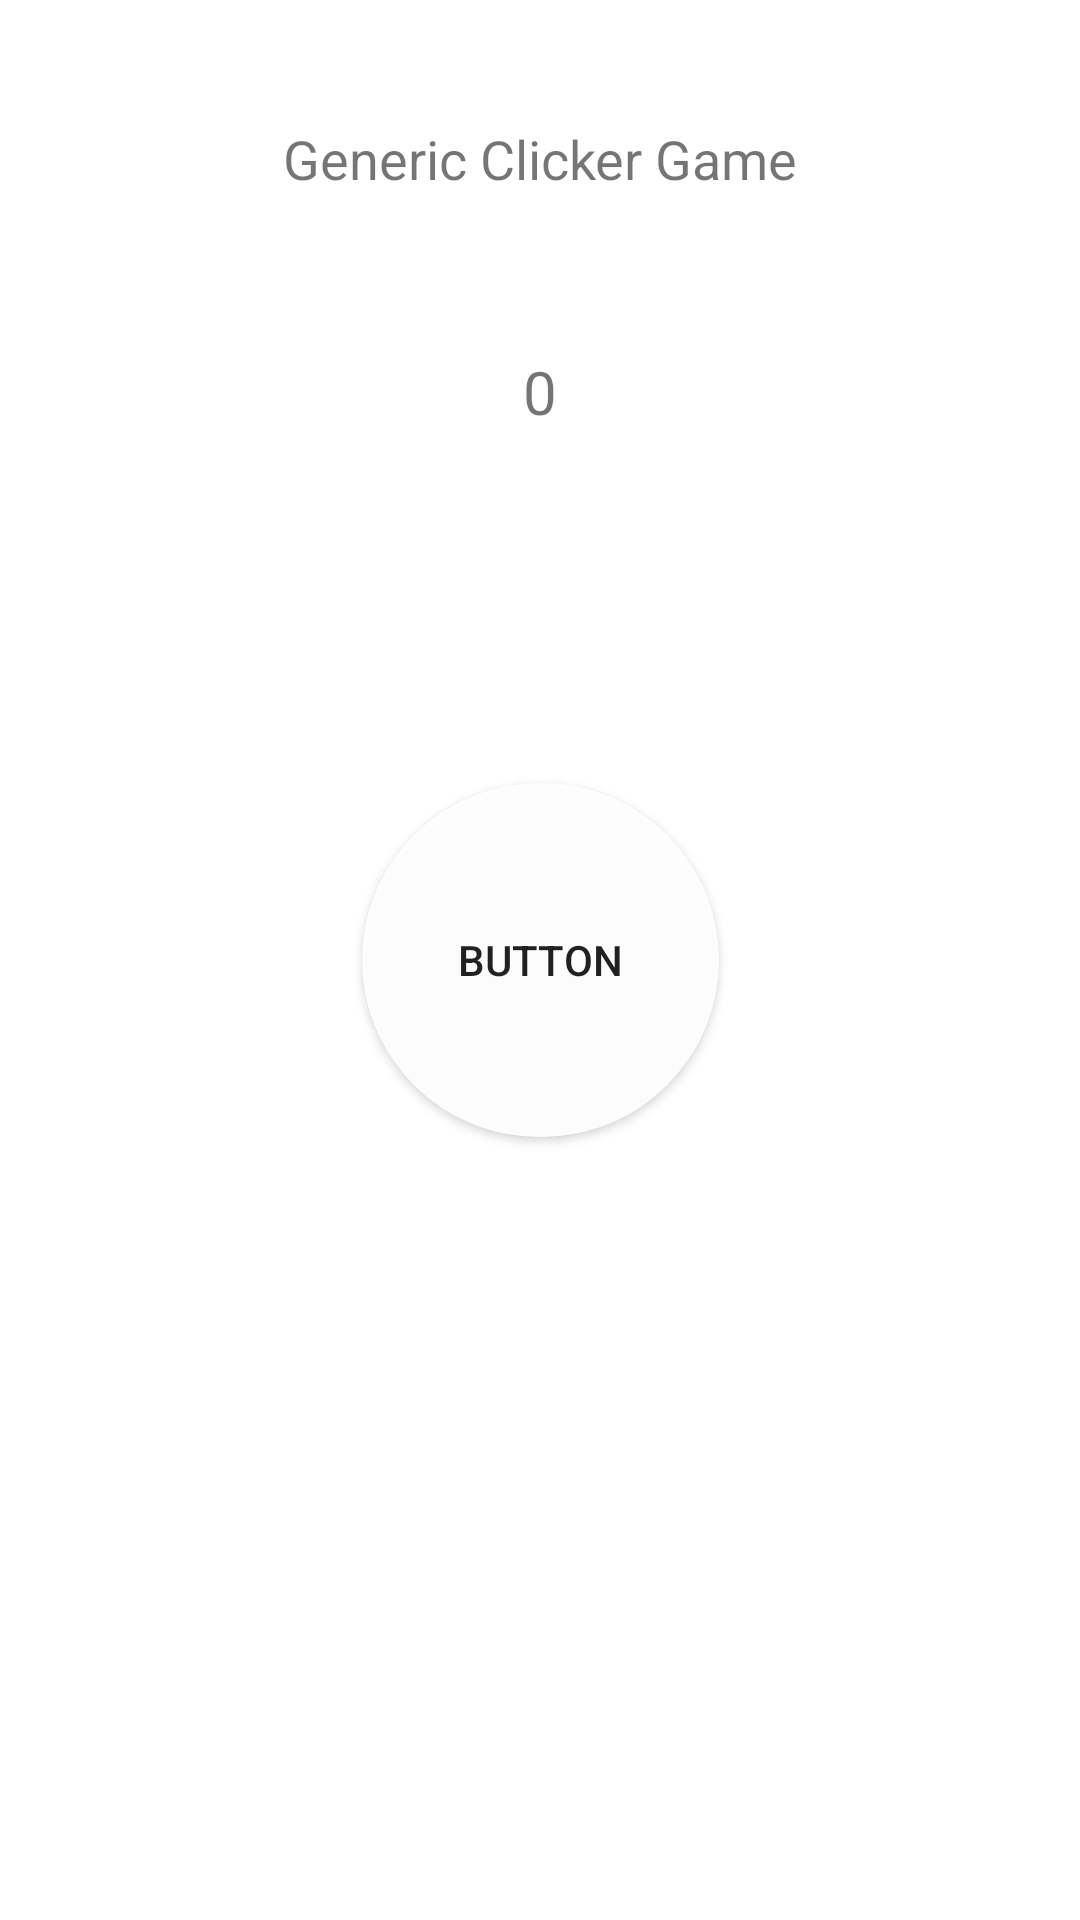

Android layout source for this screen:
<!-- AndroidManifest.xml: application theme Theme.Simpleapp -->
<!-- res/layout/activity_main.xml -->
<?xml version="1.0" encoding="utf-8"?>
<androidx.constraintlayout.widget.ConstraintLayout xmlns:android="http://schemas.android.com/apk/res/android"
    xmlns:app="http://schemas.android.com/apk/res-auto"
    xmlns:tools="http://schemas.android.com/tools"
    android:layout_width="match_parent"
    android:layout_height="match_parent"
    tools:context=".MainActivity">

    <Button
        android:id="@+id/button"
        android:layout_width="119dp"
        android:layout_height="118dp"
        android:background="@drawable/roundbutton"
        android:text="Button"
        app:layout_constraintBottom_toBottomOf="parent"
        app:layout_constraintEnd_toEndOf="parent"
        app:layout_constraintStart_toStartOf="parent"
        app:layout_constraintTop_toTopOf="parent" />

    <androidx.recyclerview.widget.RecyclerView
        android:id="@+id/rvPassiveClicks"
        android:layout_width="match_parent"
        android:layout_height="wrap_content"
        app:layout_constraintBottom_toBottomOf="parent"
        app:layout_constraintEnd_toEndOf="parent"
        app:layout_constraintStart_toStartOf="parent"
        app:layout_constraintTop_toBottomOf="@+id/button" />

    <TextView
        android:id="@+id/textView"
        android:layout_width="275dp"
        android:layout_height="50dp"
        android:text="0"
        android:textSize="20dp"
        android:gravity="center"
        app:layout_constraintBottom_toTopOf="@+id/button"
        app:layout_constraintEnd_toEndOf="parent"
        app:layout_constraintStart_toStartOf="parent"
        app:layout_constraintTop_toTopOf="parent" />

    <TextView
        android:id="@+id/textView2"
        android:layout_width="wrap_content"
        android:layout_height="wrap_content"
        android:text="Generic Clicker Game"
        android:textSize="18dp"
        android:gravity="center"
        app:layout_constraintBottom_toTopOf="@+id/textView"
        app:layout_constraintEnd_toEndOf="parent"
        app:layout_constraintStart_toStartOf="parent"
        app:layout_constraintTop_toTopOf="parent" />
</androidx.constraintlayout.widget.ConstraintLayout>
<!-- resources referenced by this layout -->
<resources>
  <!-- drawable roundbutton (drawable) -->
  <?xml version="1.0" encoding="utf-8"?>
  <shape xmlns:android="http://schemas.android.com/apk/res/android"
      android:shape="rectangle">
      <solid android:color="#eeffffff" />
      <corners android:bottomRightRadius="75dp"
          android:bottomLeftRadius="75dp"
          android:topRightRadius="75dp"
          android:topLeftRadius="75dp"/>
  </shape>
  <style name="Theme.Simpleapp" parent="Theme.MaterialComponents.DayNight.DarkActionBar">
          
          <item name="colorPrimary">@color/purple_500</item>
          <item name="colorPrimaryVariant">@color/purple_700</item>
          <item name="colorOnPrimary">@color/white</item>
          
          <item name="colorSecondary">@color/teal_200</item>
          <item name="colorSecondaryVariant">@color/teal_700</item>
          <item name="colorOnSecondary">@color/black</item>
          
          <item name="android:statusBarColor" tools:targetApi="l">?attr/colorPrimaryVariant</item>
          
      </style>
  <!-- not gathered from this repository: default colours our renderer supplied (Android Studio template values) -->
  <color name="purple_500">#FF6200EE</color>
  <color name="purple_700">#FF3700B3</color>
  <color name="teal_200">#FF03DAC5</color>
  <color name="teal_700">#FF018786</color>
  <color name="black">#FF000000</color>
  <color name="white">#FFFFFFFF</color>
</resources>
